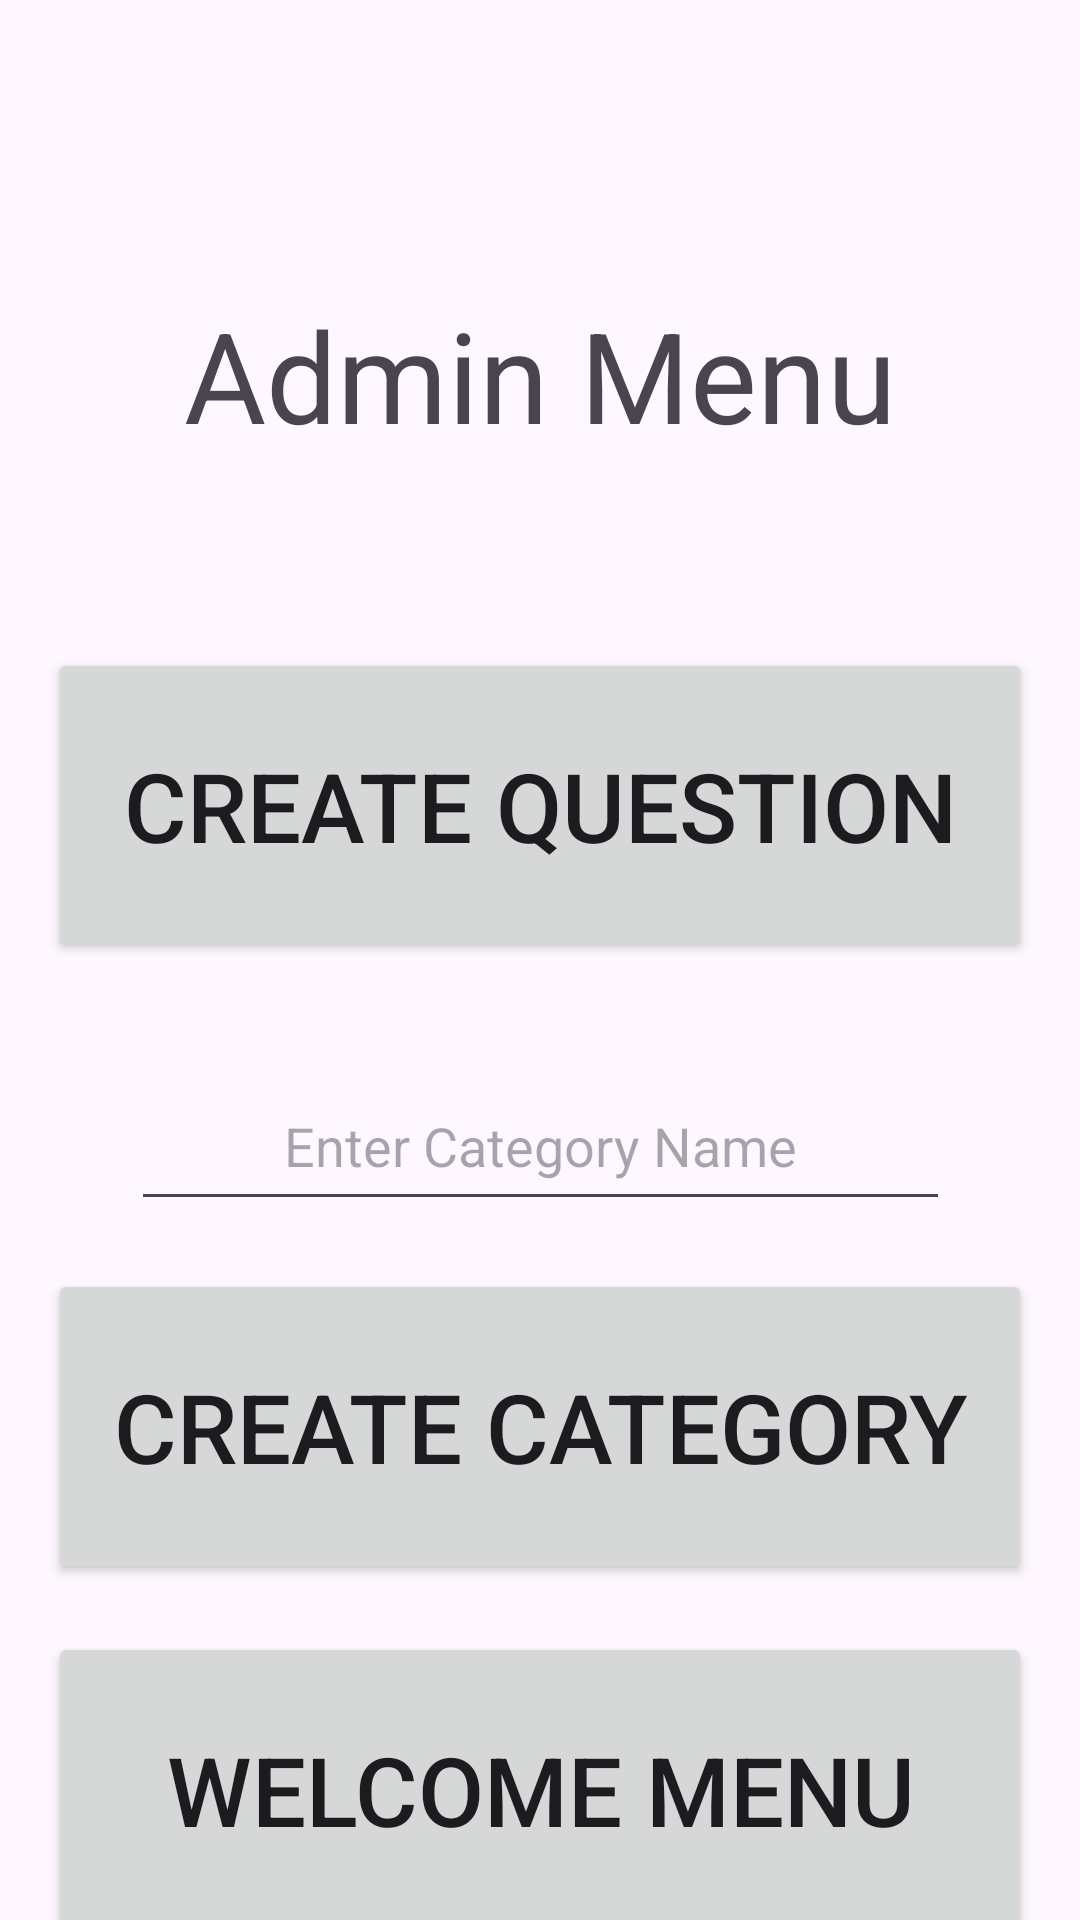

The Android layout XML behind this screen, and the referenced resources:
<!-- AndroidManifest.xml: application theme Theme.G7_Trivia_Game -->
<!-- res/layout/activity_admin.xml -->
<?xml version="1.0" encoding="utf-8"?>
<androidx.constraintlayout.widget.ConstraintLayout xmlns:android="http://schemas.android.com/apk/res/android"
    xmlns:app="http://schemas.android.com/apk/res-auto"
    xmlns:tools="http://schemas.android.com/tools"
    android:id="@+id/main"
    android:layout_width="match_parent"
    android:layout_height="match_parent"
    tools:context=".AdminActivity">

    <TextView
        android:id="@+id/titleAdminTextView"
        android:layout_width="match_parent"
        android:layout_height="150dip"
        android:layout_marginTop="50dp"
        android:gravity="center"
        android:text="@string/admin_menu"
        android:textSize="42sp"
        app:layout_constraintEnd_toEndOf="parent"
        app:layout_constraintStart_toStartOf="parent"
        app:layout_constraintTop_toTopOf="parent"/>

    <Button
        android:id="@+id/createQuestionButton"
        android:layout_width="match_parent"
        android:layout_height="105dp"
        android:layout_margin="16dp"
        android:layout_marginTop="40dp"
        android:text="@string/create_question"
        android:textSize="32sp"
        app:layout_constraintEnd_toEndOf="parent"
        app:layout_constraintStart_toStartOf="parent"
        app:layout_constraintTop_toBottomOf="@id/titleAdminTextView" />

    <EditText
        android:id="@+id/categoryInputEditText"
        android:layout_width="273dp"
        android:layout_height="50dp"
        android:layout_marginTop="36dp"
        android:gravity="center"
        android:hint="@string/enter_category_name"
        android:inputType="textAutoComplete"
        android:padding="8dp"
        app:layout_constraintStart_toStartOf="parent"
        app:layout_constraintEnd_toEndOf="parent"
        app:layout_constraintTop_toBottomOf="@id/createQuestionButton"
        tools:layout_editor_absoluteX="69dp" />

    <Button
        android:id="@+id/createCategoryButton"
        android:layout_width="match_parent"
        android:layout_height="105dp"
        android:layout_margin="16dp"
        android:layout_marginTop="40dp"
        android:text="@string/create_category"
        android:textSize="32sp"
        app:layout_constraintEnd_toEndOf="parent"
        app:layout_constraintStart_toStartOf="parent"
        app:layout_constraintTop_toBottomOf="@id/categoryInputEditText" />

    <Button
        android:id="@+id/welcomeMenuButton"
        android:layout_width="match_parent"
        android:layout_height="105dp"
        android:layout_margin="16dp"
        android:layout_marginTop="40dp"
        android:text="@string/welcome_menu"
        android:textSize="32sp"
        app:layout_constraintEnd_toEndOf="parent"
        app:layout_constraintStart_toStartOf="parent"
        app:layout_constraintTop_toBottomOf="@id/createCategoryButton" />



</androidx.constraintlayout.widget.ConstraintLayout>
<!-- resources referenced by this layout -->
<resources>
  <string name="admin_menu">Admin Menu</string>
  <string name="create_category">Create Category</string>
  <string name="create_question">Create Question</string>
  <string name="enter_category_name">Enter Category Name</string>
  <string name="welcome_menu">Welcome Menu</string>
  <style name="Theme.G7_Trivia_Game" parent="Base.Theme.G7_Trivia_Game" />
  <style name="Base.Theme.G7_Trivia_Game" parent="Theme.Material3.DayNight.NoActionBar">
          
          
      </style>
</resources>
